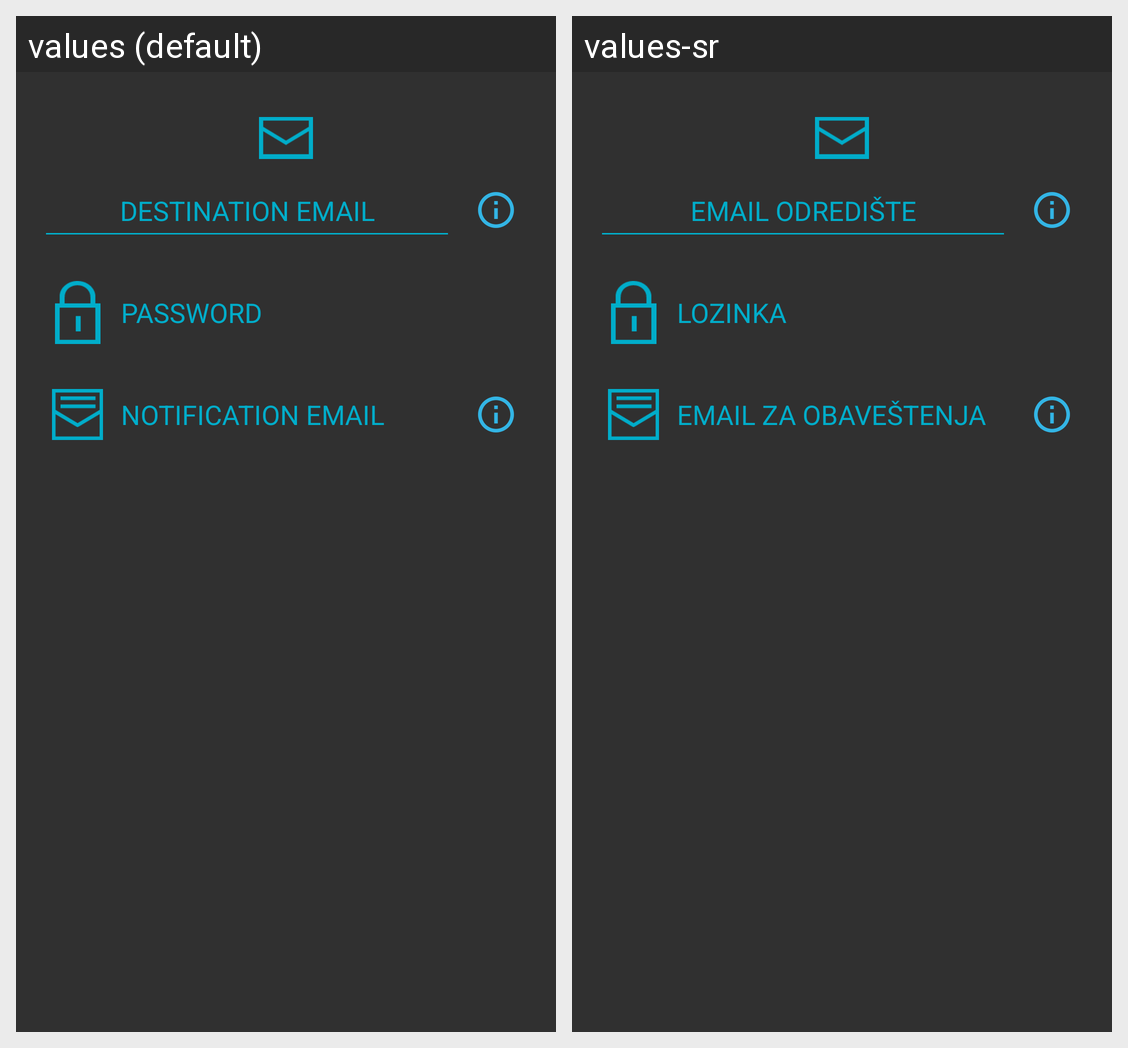

This grid shows one Android layout under two languages. Give, for every string resource on the screen, its name, the default text and each shown locale's text.
Android screen res/layout/fragment_delivery.xml rendered under 2 locales, left to right: values (default), values-sr. Device: Nexus 5 (rendered at 1080×1920; each locale shown at half size, 540×960, under a caption strip naming it); theme AppTheme.
Strings drawn on this screen, with the default value and each locale's value (text and hints the layout hard-codes, and strings that could not be matched under every locale, appear in the picture but are not listed):

delivery_email_hint
  values: DESTINATION EMAIL
  values-sr: EMAIL ODREDIŠTE

password_hint
  values: PASSWORD
  values-sr: LOZINKA

delivery_notification_hint
  values: NOTIFICATION EMAIL
  values-sr: EMAIL ZA OBAVEŠTENJA
